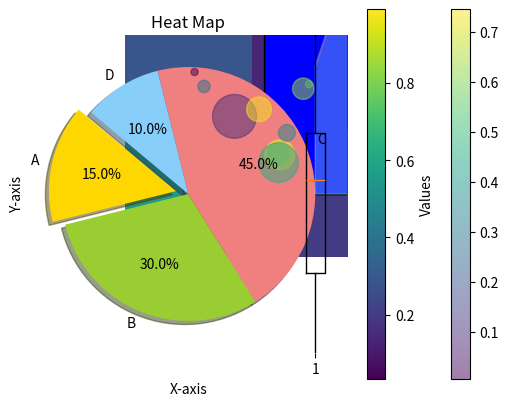

The matplotlib source for this figure:
#!/usr/bin/env python
# coding: utf-8

# # DATA VISUALIZATION 

# ## Matplotlib

# ### 1. Histogram Chart

# In[18]:


import matplotlib.pyplot as plt
import numpy as np

# Sample data
data = np.array([1, 5, 2, 8, 3, 2, 7, 4, 3, 8])

# Creating histogram
plt.hist(data, bins=5, edgecolor='black')

# Adding title and labels
plt.title('Histogram')
plt.xlabel('Value')
plt.ylabel('Frequency')

# Displaying the plot
plt.show()


# ### 2. Bar Chart

# In[19]:


import matplotlib.pyplot as plt
import numpy as np

# Sample data
x = np.array([1, 5, 2, 8, 3])
y = np.array([2, 7, 4, 3, 8])

# Creating bar chart
plt.bar(x, y, color='blue', edgecolor='black')

# Adding title and labels
plt.title('Bar Chart')
plt.xlabel('X-axis')
plt.ylabel('Y-axis')

# Displaying the plot
plt.show()


# ### 3. Scatter Plot

# In[20]:


import matplotlib.pyplot as plt
import numpy as np

# Sample data
x = np.array([1, 2, 3, 4, 5])
y = np.array([2, 3, 5, 7, 11])

# Creating scatter plot
plt.scatter(x, y, color='red', marker='o')

# Adding title and labels
plt.title('Scatter Plot')
plt.xlabel('X-axis')
plt.ylabel('Y-axis')

# Displaying the plot
plt.show()


# ### 4.Pie Chart

# In[21]:


import matplotlib.pyplot as plt

# Sample data
labels = ['A', 'B', 'C', 'D']
sizes = [15, 30, 45, 10]
colors = ['gold', 'yellowgreen', 'lightcoral', 'lightskyblue']
explode = (0.1, 0, 0, 0)  # explode 1st slice

# Creating pie chart
plt.pie(sizes, explode=explode, labels=labels, colors=colors, autopct='%1.1f%%', shadow=True, startangle=140)

# Adding title
plt.title('Pie Chart')

# Displaying the plot
plt.show()


# ### 5. Bubble Chart

# In[22]:


import matplotlib.pyplot as plt
import numpy as np

# Sample data
x = np.random.rand(10)
y = np.random.rand(10)
sizes = np.random.rand(10) * 1000  # Bubble sizes
colors = np.random.rand(10)  # Bubble colors

# Creating bubble chart
plt.scatter(x, y, s=sizes, c=colors, alpha=0.5, cmap='viridis')

# Adding title and labels
plt.title('Bubble Chart')
plt.xlabel('X-axis')
plt.ylabel('Y-axis')

# Displaying the plot
plt.colorbar()  # Show color scale
plt.show()


# ### 6. Area Chart

# In[23]:


import matplotlib.pyplot as plt
import numpy as np

# Sample data
x = np.arange(1, 6)
y = np.array([1, 4, 6, 8, 4])

# Creating area chart
plt.fill_between(x, y, color="skyblue", alpha=0.4)
plt.plot(x, y, color="Slateblue", alpha=0.6)

# Adding title and labels
plt.title('Area Chart')
plt.xlabel('X-axis')
plt.ylabel('Y-axis')

# Displaying the plot
plt.show()


# ### 7. Box Plot

# In[24]:


import matplotlib.pyplot as plt
import numpy as np

# Sample data
data = [np.random.normal(0, 1, 100), np.random.normal(5, 1.5, 100)]

# Creating box plot
plt.boxplot(data)

# Adding title and labels
plt.title('Box Plot')
plt.xlabel('Groups')
plt.ylabel('Values')

# Displaying the plot
plt.show()


# ### 8. Head Map

# In[26]:


import matplotlib.pyplot as plt
import numpy as np

# Sample data
data = np.random.rand(10, 10)

# Creating heat map
plt.imshow(data, cmap='viridis', interpolation='nearest')

# Adding color bar
plt.colorbar(label='Values')

# Adding title and labels
plt.title('Heat Map')
plt.xlabel('X-axis')
plt.ylabel('Y-axis')

# Displaying the plot
plt.show()


# In[ ]:




